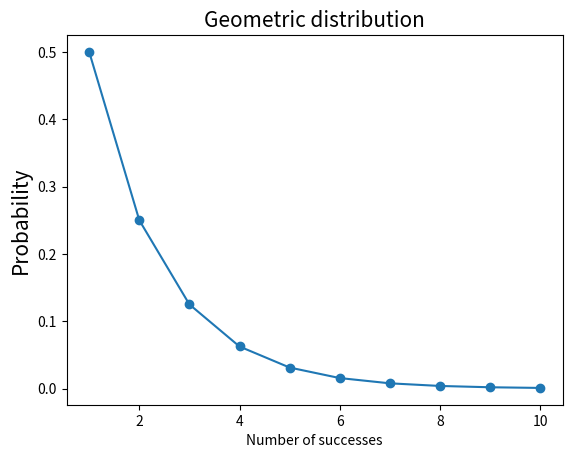

Python code for this plot:
import numpy as np
import matplotlib.pyplot as plt
from scipy.stats import geom

p = 0.5
x = np.arange(1, 11)
geometric = geom.pmf(x, p)

plt.plot(x, geometric, '-o')
plt.title('Geometric distribution', fontsize=15)
plt.xlabel('Number of successes')
plt.ylabel('Probability', fontsize=15)
plt.show()
